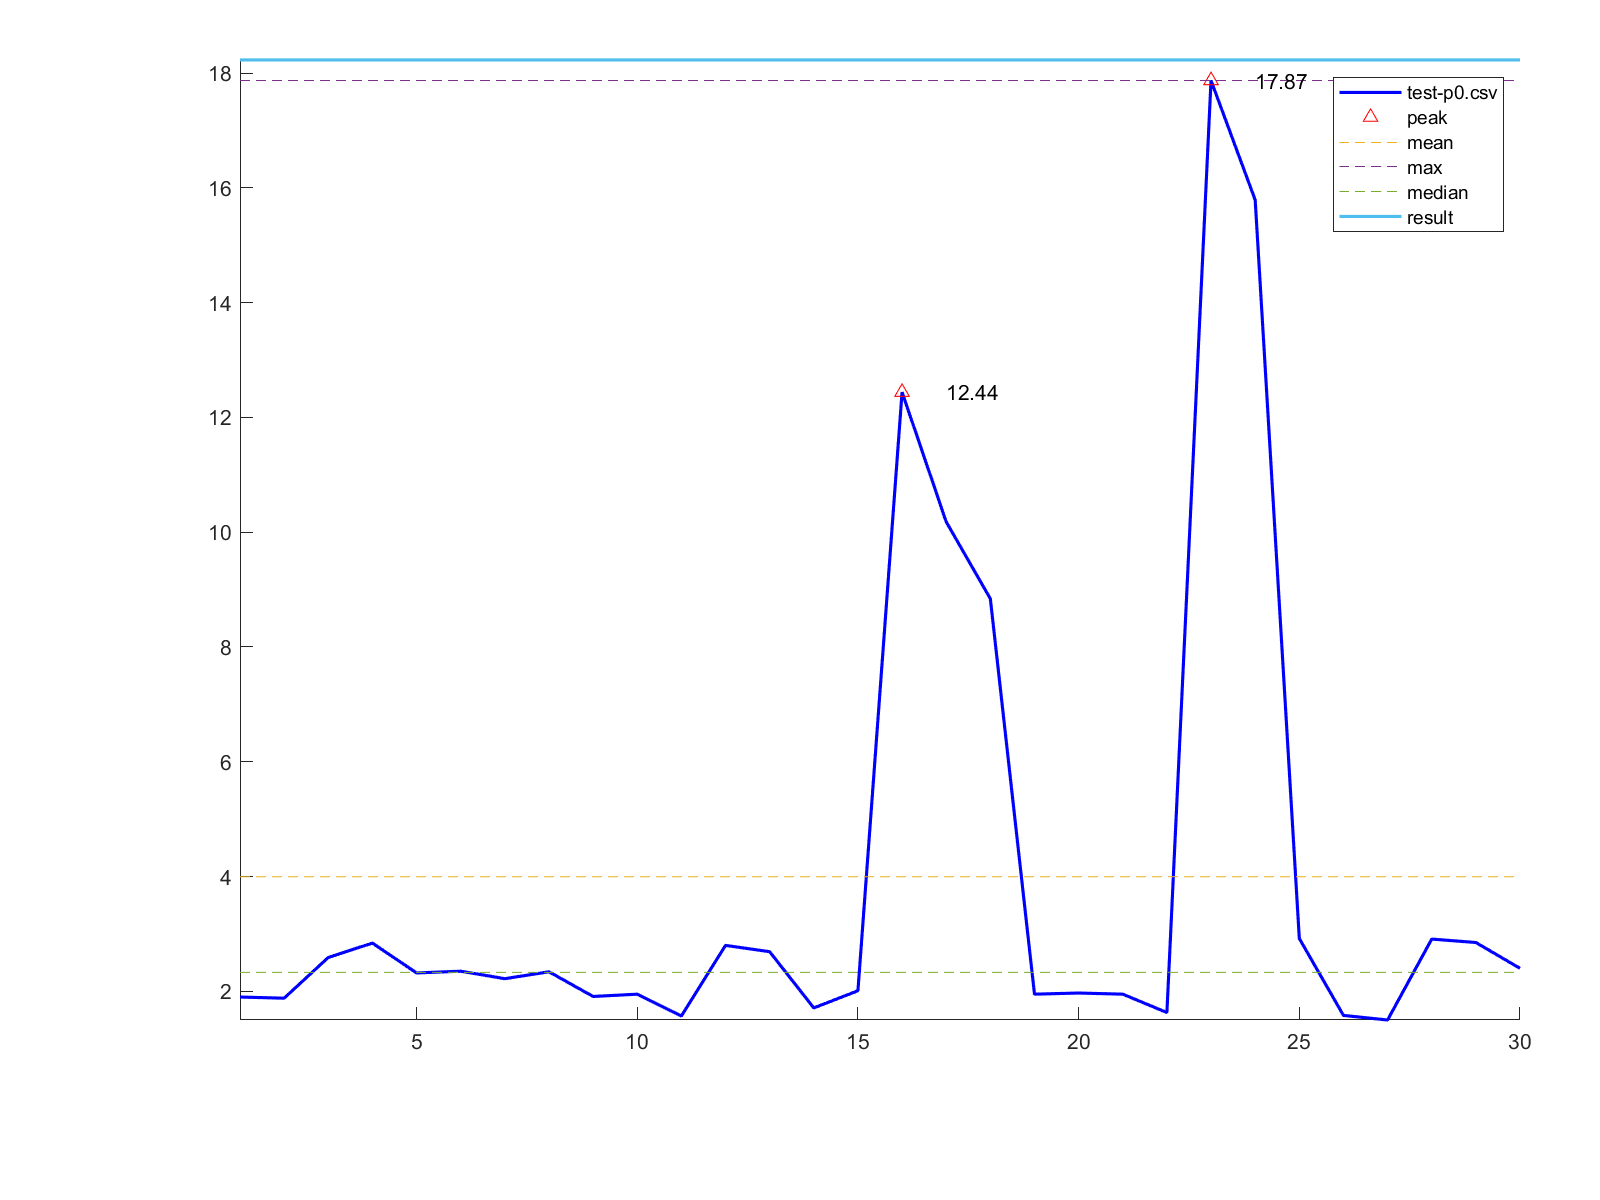

The data file committed next to this chart (first rows):
1, 1.9
2, 1.88
3, 2.59
4, 2.84
5, 2.32
6, 2.35
7, 2.22
8, 2.34
9, 1.91
10, 1.95
11, 1.57
12, 2.8
13, 2.69
14, 1.71
15, 2.01
16, 12.44
17, 10.18
18, 8.84
19, 1.95
20, 1.97
21, 1.95
22, 1.63
23, 17.87
24, 15.79
25, 2.92
26, 1.58
27, 1.5
28, 2.91
29, 2.85
30, 2.4
